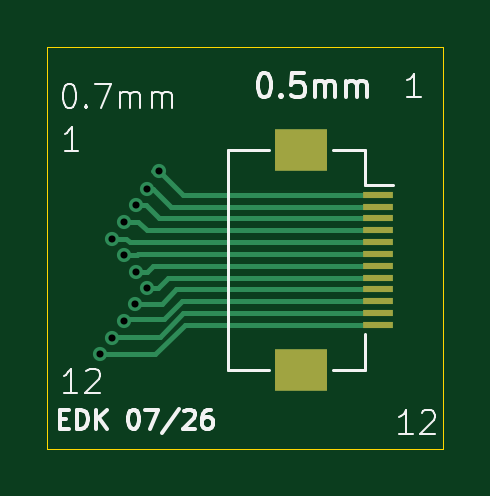
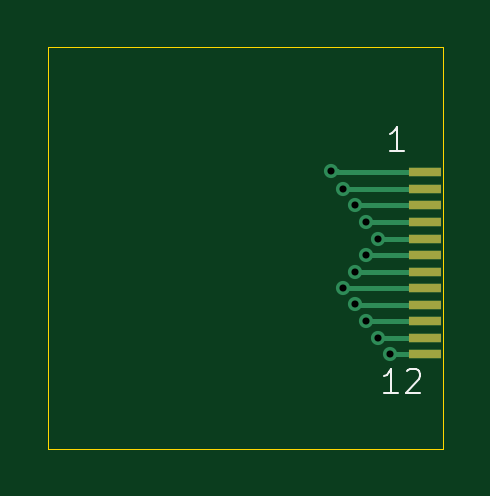
Circuit board: 11 layer files. Board 16.8 x 17.0 mm.
- bottom_copper: adapter_board-B_Cu.gbr (3294 bytes)
- bottom_mask: adapter_board-B_Mask.gbr (816 bytes)
- paste: adapter_board-B_Paste.gbr (458 bytes)
- bottom_silk: adapter_board-B_Silkscreen.gbr (1483 bytes)
- outline: adapter_board-Edge_Cuts.gbr (613 bytes)
- top_copper: adapter_board-F_Cu.gbr (4644 bytes)
- top_mask: adapter_board-F_Mask.gbr (899 bytes)
- paste: adapter_board-F_Paste.gbr (894 bytes)
- top_silk: adapter_board-F_Silkscreen.gbr (12580 bytes)
- drill: adapter_board-NPTH.drl (264 bytes)
- drill: adapter_board-PTH.drl (475 bytes)

=== bottom_copper: adapter_board-B_Cu.gbr ===
%TF.GenerationSoftware,KiCad,Pcbnew,10.0.4*%
%TF.CreationDate,2026-07-23T16:09:29-04:00*%
%TF.ProjectId,adapter_board,61646170-7465-4725-9f62-6f6172642e6b,rev?*%
%TF.SameCoordinates,Original*%
%TF.FileFunction,Copper,L2,Bot*%
%TF.FilePolarity,Positive*%
%FSLAX46Y46*%
G04 Gerber Fmt 4.6, Leading zero omitted, Abs format (unit mm)*
G04 Created by KiCad (PCBNEW 10.0.4) date 2026-07-23 16:09:29*
%MOMM*%
%LPD*%
G01*
G04 APERTURE LIST*
%TA.AperFunction,ConnectorPad*%
%ADD10R,1.400000X0.400000*%
%TD*%
%TA.AperFunction,ViaPad*%
%ADD11C,0.600000*%
%TD*%
%TA.AperFunction,Conductor*%
%ADD12C,0.200000*%
%TD*%
G04 APERTURE END LIST*
D10*
%TO.P,0.7mm,1,Pin_1_1*%
%TO.N,Net-(0.5mm1-Pin_1)*%
X132000000Y-87800000D03*
%TO.P,0.7mm,2,Pin_2_2*%
%TO.N,Net-(0.5mm1-Pin_2)*%
X132000000Y-88500000D03*
%TO.P,0.7mm,3,Pin_3_3*%
%TO.N,Net-(0.5mm1-Pin_3)*%
X132000000Y-89200000D03*
%TO.P,0.7mm,4,Pin_4_4*%
%TO.N,Net-(0.5mm1-Pin_4)*%
X132000000Y-89900000D03*
%TO.P,0.7mm,5,Pin_5_5*%
%TO.N,Net-(0.5mm1-Pin_5)*%
X132000000Y-90600000D03*
%TO.P,0.7mm,6,Pin_6_6*%
%TO.N,Net-(0.5mm1-Pin_6)*%
X132000000Y-91300000D03*
%TO.P,0.7mm,7,Pin_7_7*%
%TO.N,Net-(0.5mm1-Pin_7)*%
X132000000Y-92000000D03*
%TO.P,0.7mm,8,Pin_8_8*%
%TO.N,Net-(0.5mm1-Pin_8)*%
X132000000Y-92700000D03*
%TO.P,0.7mm,9,Pin_9_9*%
%TO.N,Net-(0.5mm1-Pin_9)*%
X132000000Y-93400000D03*
%TO.P,0.7mm,10,Pin_10_10*%
%TO.N,Net-(0.5mm1-Pin_10)*%
X132000000Y-94100000D03*
%TO.P,0.7mm,11,Pin_11_11*%
%TO.N,Net-(0.5mm1-Pin_11)*%
X132000000Y-94800000D03*
%TO.P,0.7mm,12,Pin_12_12*%
%TO.N,Net-(0.5mm1-Pin_12)*%
X132000000Y-95500000D03*
%TD*%
D11*
%TO.N,Net-(0.5mm1-Pin_1)*%
X136000000Y-87750000D03*
%TO.N,Net-(0.5mm1-Pin_5)*%
X134000000Y-90600000D03*
%TO.N,Net-(0.5mm1-Pin_7)*%
X135000000Y-92000000D03*
%TO.N,Net-(0.5mm1-Pin_2)*%
X135500000Y-88500000D03*
%TO.N,Net-(0.5mm1-Pin_11)*%
X134000000Y-94800000D03*
%TO.N,Net-(0.5mm1-Pin_12)*%
X133500000Y-95500000D03*
%TO.N,Net-(0.5mm1-Pin_6)*%
X134500000Y-91300000D03*
%TO.N,Net-(0.5mm1-Pin_3)*%
X135000000Y-89200000D03*
%TO.N,Net-(0.5mm1-Pin_10)*%
X134500000Y-94100000D03*
%TO.N,Net-(0.5mm1-Pin_8)*%
X135500000Y-92700000D03*
%TO.N,Net-(0.5mm1-Pin_4)*%
X134500000Y-89900000D03*
%TO.N,Net-(0.5mm1-Pin_9)*%
X134987851Y-93385421D03*
%TD*%
%TO.N,Net-(0.5mm1-Pin_1)*%
D12*
X135750000Y-87750000D02*
X135700000Y-87800000D01*
X136000000Y-87750000D02*
X135750000Y-87750000D01*
X135700000Y-87800000D02*
X132000000Y-87800000D01*
%TO.N,Net-(0.5mm1-Pin_5)*%
X134000000Y-90600000D02*
X132000000Y-90600000D01*
%TO.N,Net-(0.5mm1-Pin_7)*%
X135000000Y-92000000D02*
X132000000Y-92000000D01*
%TO.N,Net-(0.5mm1-Pin_2)*%
X135500000Y-88500000D02*
X132000000Y-88500000D01*
%TO.N,Net-(0.5mm1-Pin_11)*%
X134000000Y-94800000D02*
X132000000Y-94800000D01*
%TO.N,Net-(0.5mm1-Pin_12)*%
X133500000Y-95500000D02*
X132000000Y-95500000D01*
%TO.N,Net-(0.5mm1-Pin_6)*%
X134500000Y-91300000D02*
X132000000Y-91300000D01*
%TO.N,Net-(0.5mm1-Pin_3)*%
X135000000Y-89200000D02*
X132000000Y-89200000D01*
%TO.N,Net-(0.5mm1-Pin_10)*%
X134500000Y-94100000D02*
X132000000Y-94100000D01*
%TO.N,Net-(0.5mm1-Pin_8)*%
X135500000Y-92700000D02*
X132000000Y-92700000D01*
%TO.N,Net-(0.5mm1-Pin_4)*%
X134500000Y-89900000D02*
X132000000Y-89900000D01*
%TO.N,Net-(0.5mm1-Pin_9)*%
X134973272Y-93400000D02*
X132000000Y-93400000D01*
X134987851Y-93385421D02*
X134973272Y-93400000D01*
%TD*%
M02*

=== bottom_mask: adapter_board-B_Mask.gbr ===
%TF.GenerationSoftware,KiCad,Pcbnew,10.0.4*%
%TF.CreationDate,2026-07-23T16:09:29-04:00*%
%TF.ProjectId,adapter_board,61646170-7465-4725-9f62-6f6172642e6b,rev?*%
%TF.SameCoordinates,Original*%
%TF.FileFunction,Soldermask,Bot*%
%TF.FilePolarity,Negative*%
%FSLAX46Y46*%
G04 Gerber Fmt 4.6, Leading zero omitted, Abs format (unit mm)*
G04 Created by KiCad (PCBNEW 10.0.4) date 2026-07-23 16:09:29*
%MOMM*%
%LPD*%
G01*
G04 APERTURE LIST*
%ADD10R,1.400000X0.400000*%
G04 APERTURE END LIST*
D10*
%TO.C,0.7mm*%
X132000000Y-87800000D03*
X132000000Y-88500000D03*
X132000000Y-89200000D03*
X132000000Y-89900000D03*
X132000000Y-90600000D03*
X132000000Y-91300000D03*
X132000000Y-92000000D03*
X132000000Y-92700000D03*
X132000000Y-93400000D03*
X132000000Y-94100000D03*
X132000000Y-94800000D03*
X132000000Y-95500000D03*
%TD*%
M02*

=== paste: adapter_board-B_Paste.gbr ===
%TF.GenerationSoftware,KiCad,Pcbnew,10.0.4*%
%TF.CreationDate,2026-07-23T16:09:29-04:00*%
%TF.ProjectId,adapter_board,61646170-7465-4725-9f62-6f6172642e6b,rev?*%
%TF.SameCoordinates,Original*%
%TF.FileFunction,Paste,Bot*%
%TF.FilePolarity,Positive*%
%FSLAX46Y46*%
G04 Gerber Fmt 4.6, Leading zero omitted, Abs format (unit mm)*
G04 Created by KiCad (PCBNEW 10.0.4) date 2026-07-23 16:09:29*
%MOMM*%
%LPD*%
G01*
G04 APERTURE LIST*
G04 APERTURE END LIST*
M02*

=== bottom_silk: adapter_board-B_Silkscreen.gbr ===
%TF.GenerationSoftware,KiCad,Pcbnew,10.0.4*%
%TF.CreationDate,2026-07-23T16:09:29-04:00*%
%TF.ProjectId,adapter_board,61646170-7465-4725-9f62-6f6172642e6b,rev?*%
%TF.SameCoordinates,Original*%
%TF.FileFunction,Legend,Bot*%
%TF.FilePolarity,Positive*%
%FSLAX46Y46*%
G04 Gerber Fmt 4.6, Leading zero omitted, Abs format (unit mm)*
G04 Created by KiCad (PCBNEW 10.0.4) date 2026-07-23 16:09:29*
%MOMM*%
%LPD*%
G01*
G04 APERTURE LIST*
%ADD10C,0.100000*%
G04 APERTURE END LIST*
D10*
X132922306Y-86872419D02*
X133493734Y-86872419D01*
X133208020Y-86872419D02*
X133208020Y-85872419D01*
X133208020Y-85872419D02*
X133303258Y-86015276D01*
X133303258Y-86015276D02*
X133398496Y-86110514D01*
X133398496Y-86110514D02*
X133493734Y-86158133D01*
X133172306Y-97122419D02*
X133743734Y-97122419D01*
X133458020Y-97122419D02*
X133458020Y-96122419D01*
X133458020Y-96122419D02*
X133553258Y-96265276D01*
X133553258Y-96265276D02*
X133648496Y-96360514D01*
X133648496Y-96360514D02*
X133743734Y-96408133D01*
X132791353Y-96217657D02*
X132743734Y-96170038D01*
X132743734Y-96170038D02*
X132648496Y-96122419D01*
X132648496Y-96122419D02*
X132410401Y-96122419D01*
X132410401Y-96122419D02*
X132315163Y-96170038D01*
X132315163Y-96170038D02*
X132267544Y-96217657D01*
X132267544Y-96217657D02*
X132219925Y-96312895D01*
X132219925Y-96312895D02*
X132219925Y-96408133D01*
X132219925Y-96408133D02*
X132267544Y-96550990D01*
X132267544Y-96550990D02*
X132838972Y-97122419D01*
X132838972Y-97122419D02*
X132219925Y-97122419D01*
M02*

=== outline: adapter_board-Edge_Cuts.gbr ===
%TF.GenerationSoftware,KiCad,Pcbnew,10.0.4*%
%TF.CreationDate,2026-07-23T16:09:29-04:00*%
%TF.ProjectId,adapter_board,61646170-7465-4725-9f62-6f6172642e6b,rev?*%
%TF.SameCoordinates,Original*%
%TF.FileFunction,Profile,NP*%
%FSLAX46Y46*%
G04 Gerber Fmt 4.6, Leading zero omitted, Abs format (unit mm)*
G04 Created by KiCad (PCBNEW 10.0.4) date 2026-07-23 16:09:29*
%MOMM*%
%LPD*%
G01*
G04 APERTURE LIST*
%TA.AperFunction,Profile*%
%ADD10C,0.050000*%
%TD*%
G04 APERTURE END LIST*
D10*
X131250000Y-82500000D02*
X148000000Y-82500000D01*
X148000000Y-99500000D01*
X131250000Y-99500000D01*
X131250000Y-82500000D01*
M02*

=== top_copper: adapter_board-F_Cu.gbr ===
%TF.GenerationSoftware,KiCad,Pcbnew,10.0.4*%
%TF.CreationDate,2026-07-23T16:09:29-04:00*%
%TF.ProjectId,adapter_board,61646170-7465-4725-9f62-6f6172642e6b,rev?*%
%TF.SameCoordinates,Original*%
%TF.FileFunction,Copper,L1,Top*%
%TF.FilePolarity,Positive*%
%FSLAX46Y46*%
G04 Gerber Fmt 4.6, Leading zero omitted, Abs format (unit mm)*
G04 Created by KiCad (PCBNEW 10.0.4) date 2026-07-23 16:09:29*
%MOMM*%
%LPD*%
G01*
G04 APERTURE LIST*
%TA.AperFunction,SMDPad,CuDef*%
%ADD10R,1.300000X0.300000*%
%TD*%
%TA.AperFunction,SMDPad,CuDef*%
%ADD11R,2.200000X1.800000*%
%TD*%
%TA.AperFunction,ViaPad*%
%ADD12C,0.600000*%
%TD*%
%TA.AperFunction,Conductor*%
%ADD13C,0.200000*%
%TD*%
G04 APERTURE END LIST*
D10*
%TO.P,0.5mm,1,Pin_1_1*%
%TO.N,Net-(0.5mm1-Pin_1)*%
X145250000Y-88750000D03*
%TO.P,0.5mm,2,Pin_2_2*%
%TO.N,Net-(0.5mm1-Pin_2)*%
X145250000Y-89250000D03*
%TO.P,0.5mm,3,Pin_3_3*%
%TO.N,Net-(0.5mm1-Pin_3)*%
X145250000Y-89750000D03*
%TO.P,0.5mm,4,Pin_4_4*%
%TO.N,Net-(0.5mm1-Pin_4)*%
X145250000Y-90250000D03*
%TO.P,0.5mm,5,Pin_5_5*%
%TO.N,Net-(0.5mm1-Pin_5)*%
X145250000Y-90750000D03*
%TO.P,0.5mm,6,Pin_6_6*%
%TO.N,Net-(0.5mm1-Pin_6)*%
X145250000Y-91250000D03*
%TO.P,0.5mm,7,Pin_7_7*%
%TO.N,Net-(0.5mm1-Pin_7)*%
X145250000Y-91750000D03*
%TO.P,0.5mm,8,Pin_8_8*%
%TO.N,Net-(0.5mm1-Pin_8)*%
X145250000Y-92250000D03*
%TO.P,0.5mm,9,Pin_9_9*%
%TO.N,Net-(0.5mm1-Pin_9)*%
X145250000Y-92750000D03*
%TO.P,0.5mm,10,Pin_10_10*%
%TO.N,Net-(0.5mm1-Pin_10)*%
X145250000Y-93250000D03*
%TO.P,0.5mm,11,Pin_11_11*%
%TO.N,Net-(0.5mm1-Pin_11)*%
X145250000Y-93750000D03*
%TO.P,0.5mm,12,Pin_12_12*%
%TO.N,Net-(0.5mm1-Pin_12)*%
X145250000Y-94250000D03*
D11*
%TO.P,0.5mm,MP*%
%TO.N,N/C*%
X142000000Y-86850000D03*
X142000000Y-96150000D03*
%TD*%
D12*
%TO.N,Net-(0.5mm1-Pin_1)*%
X136000000Y-87750000D03*
%TO.N,Net-(0.5mm1-Pin_5)*%
X134000000Y-90600000D03*
%TO.N,Net-(0.5mm1-Pin_7)*%
X135000000Y-92000000D03*
%TO.N,Net-(0.5mm1-Pin_2)*%
X135500000Y-88500000D03*
%TO.N,Net-(0.5mm1-Pin_11)*%
X134000000Y-94800000D03*
%TO.N,Net-(0.5mm1-Pin_12)*%
X133500000Y-95500000D03*
%TO.N,Net-(0.5mm1-Pin_6)*%
X134500000Y-91300000D03*
%TO.N,Net-(0.5mm1-Pin_3)*%
X135000000Y-89200000D03*
%TO.N,Net-(0.5mm1-Pin_10)*%
X134500000Y-94100000D03*
%TO.N,Net-(0.5mm1-Pin_8)*%
X135500000Y-92700000D03*
%TO.N,Net-(0.5mm1-Pin_4)*%
X134500000Y-89900000D03*
%TO.N,Net-(0.5mm1-Pin_9)*%
X134987851Y-93385421D03*
%TD*%
%TO.N,Net-(0.5mm1-Pin_1)*%
D13*
X145250000Y-88750000D02*
X137000000Y-88750000D01*
X136000000Y-87750000D02*
X135750000Y-87750000D01*
X137000000Y-88750000D02*
X136000000Y-87750000D01*
%TO.N,Net-(0.5mm1-Pin_5)*%
X134000000Y-90600000D02*
X134600000Y-90600000D01*
X134600000Y-90600000D02*
X134750000Y-90750000D01*
X134750000Y-90750000D02*
X145250000Y-90750000D01*
%TO.N,Net-(0.5mm1-Pin_7)*%
X135750000Y-91750000D02*
X145250000Y-91750000D01*
X135500000Y-92000000D02*
X135750000Y-91750000D01*
X135000000Y-92000000D02*
X135500000Y-92000000D01*
%TO.N,Net-(0.5mm1-Pin_2)*%
X136488068Y-89250000D02*
X145250000Y-89250000D01*
X135738068Y-88500000D02*
X136488068Y-89250000D01*
X135500000Y-88500000D02*
X135738068Y-88500000D01*
%TO.N,Net-(0.5mm1-Pin_11)*%
X136023966Y-94750000D02*
X137023966Y-93750000D01*
X137023966Y-93750000D02*
X145250000Y-93750000D01*
X134000000Y-94800000D02*
X134050000Y-94750000D01*
X134050000Y-94750000D02*
X136023966Y-94750000D01*
%TO.N,Net-(0.5mm1-Pin_12)*%
X133500000Y-95500000D02*
X135839652Y-95500000D01*
X135839652Y-95500000D02*
X137089652Y-94250000D01*
X137089652Y-94250000D02*
X145250000Y-94250000D01*
%TO.N,Net-(0.5mm1-Pin_6)*%
X134500000Y-91300000D02*
X135068329Y-91300000D01*
X135118329Y-91250000D02*
X145250000Y-91250000D01*
X135068329Y-91300000D02*
X135118329Y-91250000D01*
%TO.N,Net-(0.5mm1-Pin_3)*%
X135426136Y-89200000D02*
X135976136Y-89750000D01*
X135000000Y-89200000D02*
X135426136Y-89200000D01*
X135976136Y-89750000D02*
X145250000Y-89750000D01*
%TO.N,Net-(0.5mm1-Pin_10)*%
X136958280Y-93250000D02*
X145250000Y-93250000D01*
X134600000Y-94000000D02*
X136208280Y-94000000D01*
X136208280Y-94000000D02*
X136958280Y-93250000D01*
X134500000Y-94100000D02*
X134600000Y-94000000D01*
%TO.N,Net-(0.5mm1-Pin_8)*%
X135931374Y-92700000D02*
X136381374Y-92250000D01*
X136381374Y-92250000D02*
X145250000Y-92250000D01*
X135500000Y-92700000D02*
X135931374Y-92700000D01*
%TO.N,Net-(0.5mm1-Pin_4)*%
X134500000Y-89900000D02*
X135114204Y-89900000D01*
X135464204Y-90250000D02*
X145250000Y-90250000D01*
X135114204Y-89900000D02*
X135464204Y-90250000D01*
%TO.N,Net-(0.5mm1-Pin_9)*%
X136729903Y-92750000D02*
X145250000Y-92750000D01*
X136117166Y-93362737D02*
X136729903Y-92750000D01*
X135010535Y-93362737D02*
X136117166Y-93362737D01*
X134987851Y-93385421D02*
X135010535Y-93362737D01*
%TD*%
M02*

=== top_mask: adapter_board-F_Mask.gbr ===
%TF.GenerationSoftware,KiCad,Pcbnew,10.0.4*%
%TF.CreationDate,2026-07-23T16:09:29-04:00*%
%TF.ProjectId,adapter_board,61646170-7465-4725-9f62-6f6172642e6b,rev?*%
%TF.SameCoordinates,Original*%
%TF.FileFunction,Soldermask,Top*%
%TF.FilePolarity,Negative*%
%FSLAX46Y46*%
G04 Gerber Fmt 4.6, Leading zero omitted, Abs format (unit mm)*
G04 Created by KiCad (PCBNEW 10.0.4) date 2026-07-23 16:09:29*
%MOMM*%
%LPD*%
G01*
G04 APERTURE LIST*
%ADD10R,1.300000X0.300000*%
%ADD11R,2.200000X1.800000*%
G04 APERTURE END LIST*
D10*
%TO.C,0.5mm*%
X145250000Y-88750000D03*
X145250000Y-89250000D03*
X145250000Y-89750000D03*
X145250000Y-90250000D03*
X145250000Y-90750000D03*
X145250000Y-91250000D03*
X145250000Y-91750000D03*
X145250000Y-92250000D03*
X145250000Y-92750000D03*
X145250000Y-93250000D03*
X145250000Y-93750000D03*
X145250000Y-94250000D03*
D11*
X142000000Y-86850000D03*
X142000000Y-96150000D03*
%TD*%
M02*

=== paste: adapter_board-F_Paste.gbr ===
%TF.GenerationSoftware,KiCad,Pcbnew,10.0.4*%
%TF.CreationDate,2026-07-23T16:09:29-04:00*%
%TF.ProjectId,adapter_board,61646170-7465-4725-9f62-6f6172642e6b,rev?*%
%TF.SameCoordinates,Original*%
%TF.FileFunction,Paste,Top*%
%TF.FilePolarity,Positive*%
%FSLAX46Y46*%
G04 Gerber Fmt 4.6, Leading zero omitted, Abs format (unit mm)*
G04 Created by KiCad (PCBNEW 10.0.4) date 2026-07-23 16:09:29*
%MOMM*%
%LPD*%
G01*
G04 APERTURE LIST*
%ADD10R,1.300000X0.300000*%
%ADD11R,2.200000X1.800000*%
G04 APERTURE END LIST*
D10*
%TO.C,0.5mm*%
X145250000Y-88750000D03*
X145250000Y-89250000D03*
X145250000Y-89750000D03*
X145250000Y-90250000D03*
X145250000Y-90750000D03*
X145250000Y-91250000D03*
X145250000Y-91750000D03*
X145250000Y-92250000D03*
X145250000Y-92750000D03*
X145250000Y-93250000D03*
X145250000Y-93750000D03*
X145250000Y-94250000D03*
D11*
X142000000Y-86850000D03*
X142000000Y-96150000D03*
%TD*%
M02*

=== top_silk: adapter_board-F_Silkscreen.gbr (12580 bytes, source omitted) ===
=== drill: adapter_board-NPTH.drl ===
M48
; DRILL file KiCad 10.0.4 date 2026-07-23T16:09:26
; FORMAT={-:-/ absolute / metric / decimal}
; #@! TF.CreationDate,2026-07-23T16:09:26-04:00
; #@! TF.GenerationSoftware,Kicad,Pcbnew,10.0.4
; #@! TF.FileFunction,NonPlated,1,2,NPTH
FMAT,2
METRIC
%
G90
G05
M30

=== drill: adapter_board-PTH.drl ===
M48
; DRILL file KiCad 10.0.4 date 2026-07-23T16:09:26
; FORMAT={-:-/ absolute / metric / decimal}
; #@! TF.CreationDate,2026-07-23T16:09:26-04:00
; #@! TF.GenerationSoftware,Kicad,Pcbnew,10.0.4
; #@! TF.FileFunction,Plated,1,2,PTH
FMAT,2
METRIC
; #@! TA.AperFunction,Plated,PTH,ViaDrill
T1C0.300
%
G90
G05
T1
X133.5Y-95.5
X134.0Y-90.6
X134.0Y-94.8
X134.5Y-89.9
X134.5Y-91.3
X134.5Y-94.1
X134.988Y-93.385
X135.0Y-89.2
X135.0Y-92.0
X135.5Y-88.5
X135.5Y-92.7
X136.0Y-87.75
M30
